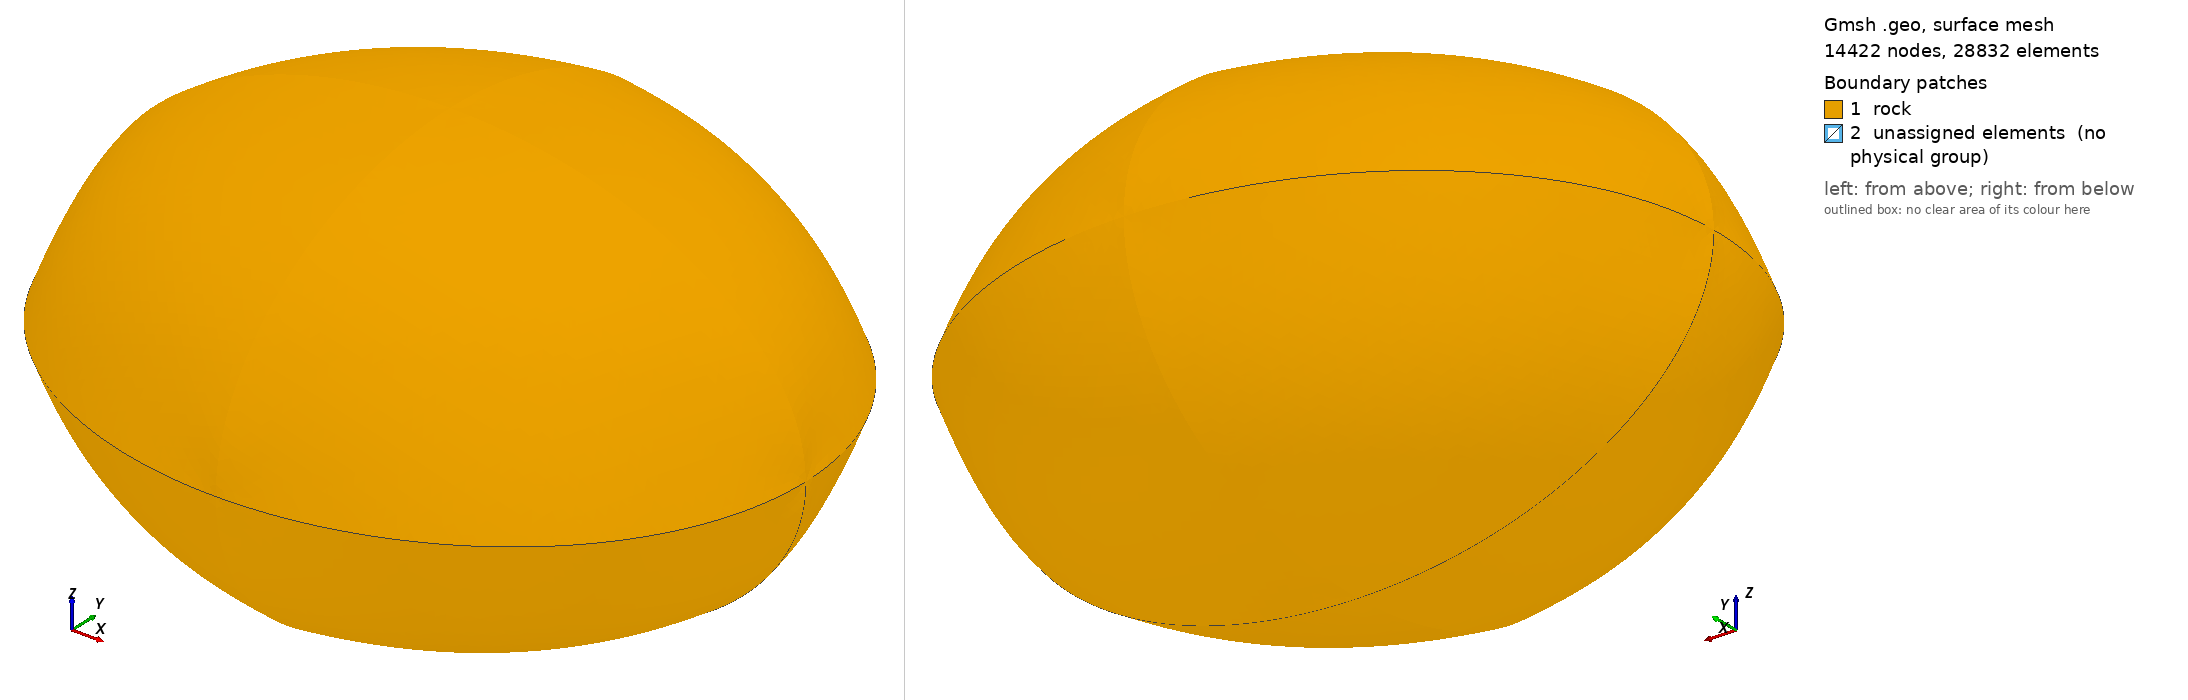

Gmsh geometry script, surface-meshed: 14422 nodes, 28832 surface elements. Boundary patches (legend numbers): 1 rock, 2 unassigned elements (no physical group). Left view from above one corner, right view from below the opposite corner. Legend entries are the model's physical surfaces; 'unassigned elements' are surfaces in no physical group. The drawing asked Gmsh for element sizes between 1% and 20% of the model's largest extent; the script's own settings can give other sizes.

=== 2layer.geo (drawn) ===
// Gmsh project created on Fri Apr 10 08:16:45 2026
SetFactory("OpenCASCADE");
//+
cl_1 = 2500.0;
//+
Point(1) = {0, 0, 0, cl_1};
//+
Point(2) = {278000/2, 0, 0, cl_1};
//+
Point(3) = {-278000/2, 0, 0, cl_1};
//+
Point(4) = {0, 238000/2, 0, cl_1};
//+
Point(5) = {0, -238000/2, 0, cl_1};
//+
Point(6) = {0, 0, 171000/2, cl_1};
//+
Point(7) = {0, 0, -171000/2, cl_1};
//+
Ellipse(1) = {2, 1, 3, 4};
//+
Ellipse(2) = {4, 1, 2, 3};
//+
Ellipse(3) = {3, 1, 2, 5};
//+
Ellipse(4) = {5, 1, 3, 2};
//+
Ellipse(5) = {7, 1, 2, 3};
//+
Ellipse(6) = {3, 1, 2, 6};
//+
Ellipse(7) = {6, 1, 3, 2};
//+
Ellipse(8) = {2, 1, 3, 7};
//+
Ellipse(9) = {4, 1, 5, 6};
//+
Ellipse(10) = {6, 1, 4, 5};
//+
Ellipse(11) = {5, 1, 4, 7};
//+
Ellipse(12) = {7, 1, 5, 4};
//+
Point(8) = {0, 0, 0, cl_1};
//+
Point(9) = {278000/4, 0, 0, cl_1};
//+
Point(10) = {-278000/4, 0, 0, cl_1};
//+
Point(11) = {0, 238000/4, 0, cl_1};
//+
Point(12) = {0, -238000/4, 0, cl_1};
//+
Point(13) = {0, 0, 171000/4, cl_1};
//+
Point(14) = {0, 0, -171000/4, cl_1};
//+
Ellipse(13) = {9, 8, 10, 11};
//+
Ellipse(14) = {11, 8, 9, 10};
//+
Ellipse(15) = {10, 8, 9, 12};
//+
Ellipse(16) = {12, 8, 10, 9};
//+
Ellipse(17) = {14, 8, 9, 10};
//+
Ellipse(18) = {10, 8, 9, 13};
//+
Ellipse(19) = {13, 8, 10, 9};
//+
Ellipse(20) = {9, 8, 10, 14};
//+
Ellipse(21) = {11, 8, 12, 13};
//+
Ellipse(22) = {13, 8, 11, 12};
//+
Ellipse(23) = {12, 8, 11, 14};
//+
Ellipse(24) = {14, 8, 12, 11};
//+
Curve Loop(1) = {6, -9, 2};
//+
Surface(1) = {1};
//+
Curve Loop(3) = {7, 1, 9};
//+
Surface(2) = {3};
//+
Curve Loop(5) = {12, -1, 8};
//+
Surface(3) = {5};
//+
Curve Loop(7) = {5, -2, -12};
//+
Surface(4) = {7};
//+
Curve Loop(9) = {3, -10, -6};
//+
Surface(5) = {9};
//+
Curve Loop(11) = {4, -7, 10};
//+
Surface(6) = {11};
//+
Curve Loop(13) = {8, -11, 4};
//+
Surface(7) = {13};
//+
Curve Loop(15) = {11, 5, 3};
//+
Surface(8) = {15};
//+
Curve Loop(17) = {21, 19, 13};
//+
Surface(9) = {17};
//+
Curve Loop(19) = {20, 24, -13};
//+
Surface(10) = {19};
//+
Curve Loop(21) = {17, -14, -24};
//+
Surface(11) = {21};
//+
Curve Loop(23) = {18, -21, 14};
//+
Surface(12) = {23};
//+
Curve Loop(25) = {18, 22, -15};
//+
Surface(13) = {25};
//+
Curve Loop(27) = {16, -19, 22};
//+
Surface(14) = {27};
//+
Curve Loop(29) = {20, -23, 16};
//+
Surface(15) = {29};
//+
Curve Loop(31) = {15, 23, 17};
//+
Surface(16) = {31};
//+
Surface Loop(1) = {11, 10, 9, 12, 13, 16, 15, 14};
//+
Volume(1) = {1};
//+
Surface Loop(2) = {4, 3, 7, 8, 5, 6, 2, 1};
//+
Volume(2) = {2};
//+
Physical Surface("rock", 101) = {1, 4, 3, 2, 6, 7, 5, 8};
//+
BooleanDifference(102) = { Volume{2}; }{ Volume{1}; };
//+
Physical Volume("metal", 103) = {1};
//+
Physical Volume("rock", 104) = {102};
